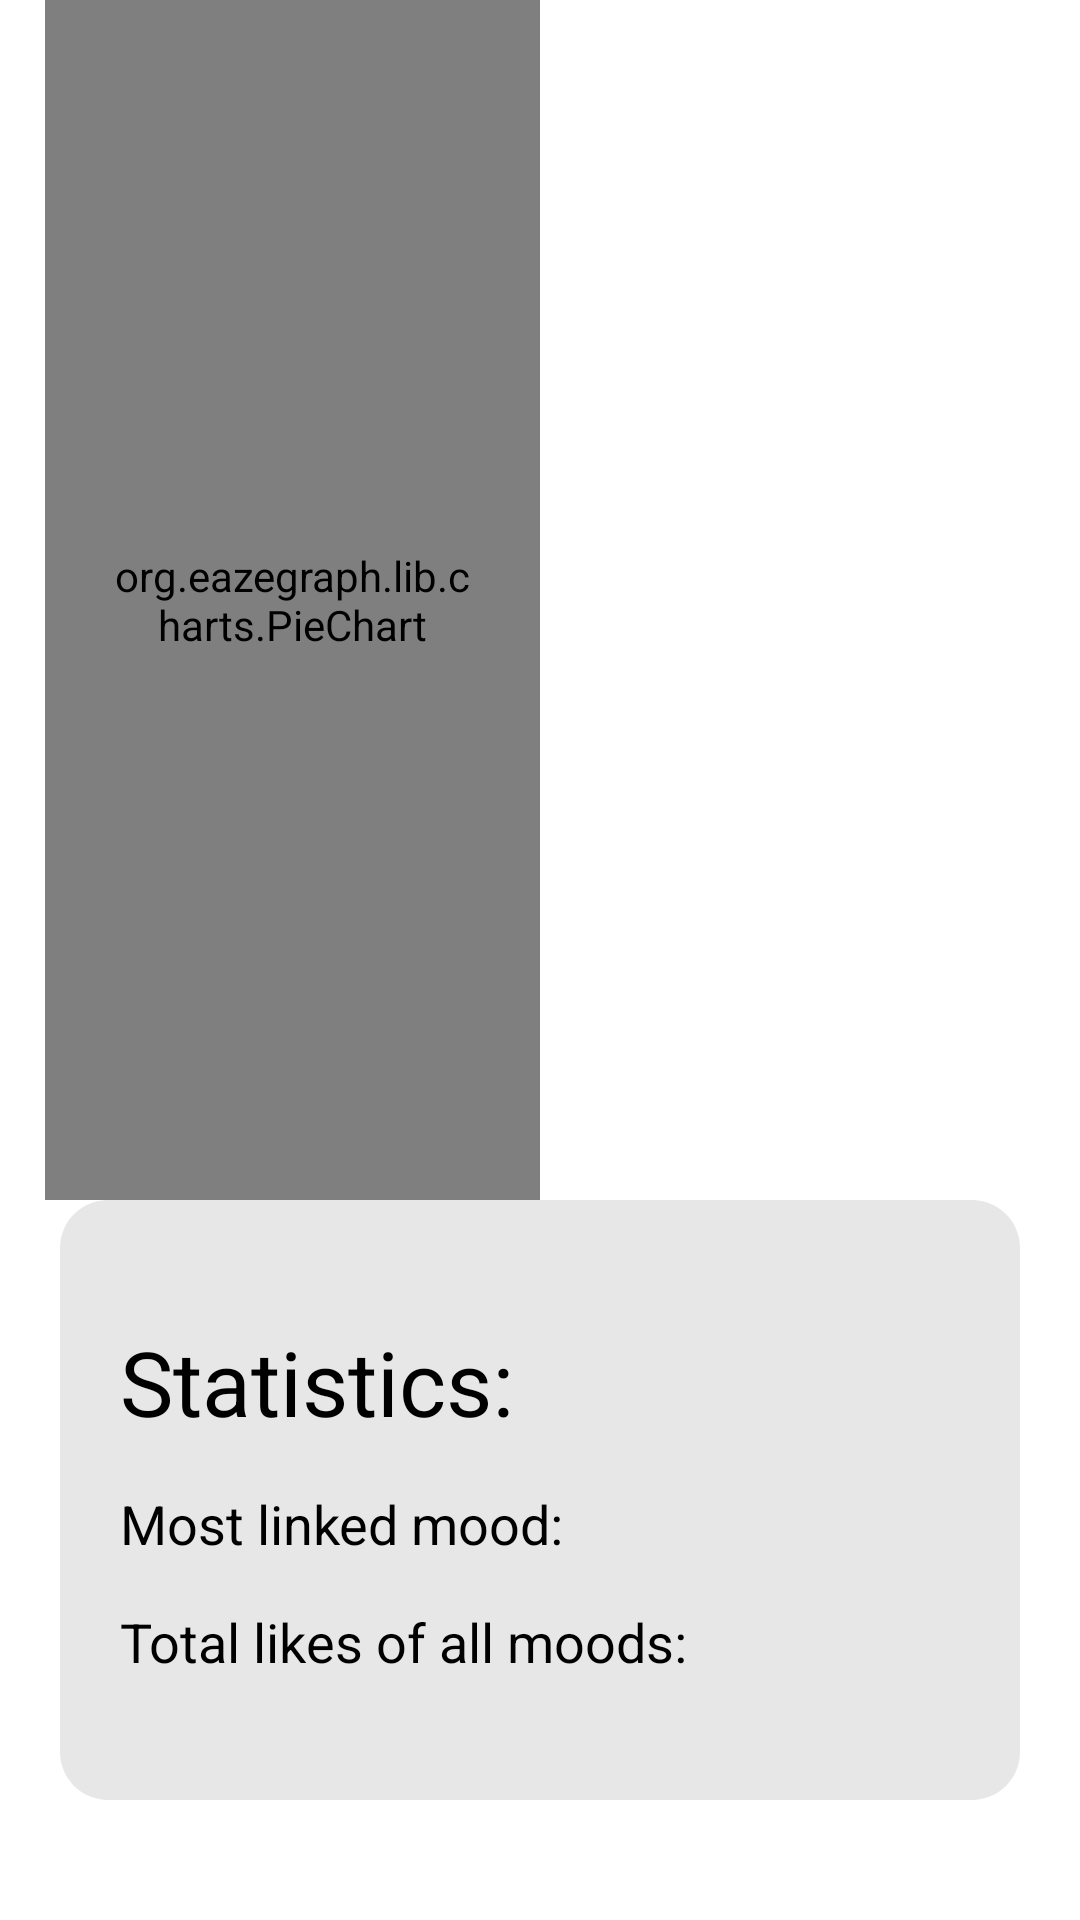

The Android layout XML behind this screen, and the referenced resources:
<!-- AndroidManifest.xml: application theme Theme.WhatToEat -->
<!-- res/layout/fragment_statistic.xml -->
<?xml version="1.0" encoding="utf-8"?>
<LinearLayout xmlns:android="http://schemas.android.com/apk/res/android"
    xmlns:app="http://schemas.android.com/apk/res-auto"
    xmlns:tools="http://schemas.android.com/tools"
    android:layout_width="match_parent"
    android:layout_height="match_parent"
    android:layout_gravity="center"
    android:background="@color/white"
    android:orientation="vertical"
    tools:context=".ui.account.StatisticFragment">

    <LinearLayout
        android:layout_width="match_parent"
        android:layout_height="400dp"
        android:gravity="center"
        android:orientation="horizontal"
        android:weightSum="2">

        <org.eazegraph.lib.charts.PieChart
            android:id="@+id/piechart"
            android:layout_width="match_parent"
            android:layout_height="match_parent"
            android:layout_marginLeft="15dp"
            android:layout_weight="1"
            android:padding="20dp"
            app:layout_constraintBottom_toBottomOf="parent"
            app:layout_constraintEnd_toEndOf="parent"
            app:layout_constraintHorizontal_bias="0.089"
            app:layout_constraintStart_toStartOf="parent"
            app:layout_constraintTop_toTopOf="parent"
            app:layout_constraintVertical_bias="0.155" />

        <LinearLayout
            android:id="@+id/legend_container"
            android:layout_width="match_parent"
            android:layout_height="wrap_content"
            android:layout_weight="1"
            android:orientation="vertical"
            android:padding="20dp"
            app:layout_constraintBottom_toTopOf="@id/cardViewGraph"
            app:layout_constraintLeft_toRightOf="@id/piechart"

            />
    </LinearLayout>

    <LinearLayout
        android:id="@+id/cardViewGraph"
        android:layout_width="match_parent"
        android:layout_height="200dp"
        android:layout_marginLeft="20dp"
        android:layout_marginRight="20dp"
        android:layout_marginBottom="15dp"
        android:background="@drawable/preference_background"
        android:gravity="center_vertical"
        android:orientation="vertical"
        android:padding="20dp">


        <TextView
            android:id="@+id/statiscticsText"
            android:layout_width="wrap_content"
            android:layout_height="wrap_content"
            android:text="@string/statistics"
            android:textColor="@color/black"
            android:textSize="30sp"
            />

        <LinearLayout
            android:layout_width="match_parent"
            android:layout_height="wrap_content"
            android:orientation="horizontal">

            <TextView
                android:id="@+id/mostLinkedMood"
                android:layout_width="wrap_content"
                android:layout_height="wrap_content"
                android:layout_marginBottom="15dp"
                android:paddingTop="15dp"
                android:text="Most linked mood:"
                android:textColor="@color/black"
                android:textSize="18dp" />

            <TextView
                android:id="@+id/frequentMood"
                android:layout_width="wrap_content"
                android:layout_height="wrap_content"
                android:layout_marginLeft="5dp"
                android:textSize="18dp"
                android:text=""
                android:textColor="@color/black" />
        </LinearLayout>

        <LinearLayout
            android:layout_width="match_parent"
            android:layout_height="wrap_content"
            android:orientation="horizontal">

            <TextView
                android:id="@+id/textTotalLikes"
                android:layout_width="wrap_content"
                android:layout_height="wrap_content"
                android:text="@string/total_likes_of_all_moods"
                android:textColor="@color/black"
                android:textSize="18dp"
                tools:ignore="HardcodedText" />

            <TextView
                android:id="@+id/likesCount"
                android:layout_width="wrap_content"
                android:layout_height="wrap_content"
                android:text=""
                android:textSize="18dp"
                android:layout_marginLeft="5dp"
                android:textColor="@color/black" />
        </LinearLayout>
    </LinearLayout>


</LinearLayout>
<!-- resources referenced by this layout -->
<resources>
  <color name="black">#FF000000</color>
  <color name="white">#FFFFFFFF</color>
  <!-- drawable preference_background (drawable) -->
  <shape xmlns:android="http://schemas.android.com/apk/res/android"
      android:shape="rectangle">
      <solid android:color="@color/light_grey" />
      <corners android:radius="16dp"/>
  </shape>
  <string name="statistics">Statistics:</string>
  <string name="total_likes_of_all_moods">Total likes of all moods:</string>
  <style name="Theme.WhatToEat" parent="Theme.MaterialComponents.Light.DarkActionBar">
          
          <item name="colorPrimary">@color/main_green</item>
          <item name="colorPrimaryVariant">@color/purple_700</item>
          <item name="colorOnPrimary">@color/white</item>
          
          <item name="colorSecondary">@color/second_grey</item>
          <item name="colorSecondaryVariant">@color/teal_700</item>
          <item name="colorOnSecondary">@color/black</item>
          
          <item name="android:statusBarColor">?attr/colorPrimaryVariant</item>
          
      </style>
  <color name="light_grey">#E7E7E7</color>
  <color name="main_green">#0FB652</color>
  <color name="purple_700">#FF3700B3</color>
  <color name="second_grey">#B5B5B5</color>
  <color name="teal_700">#FF018786</color>
</resources>
